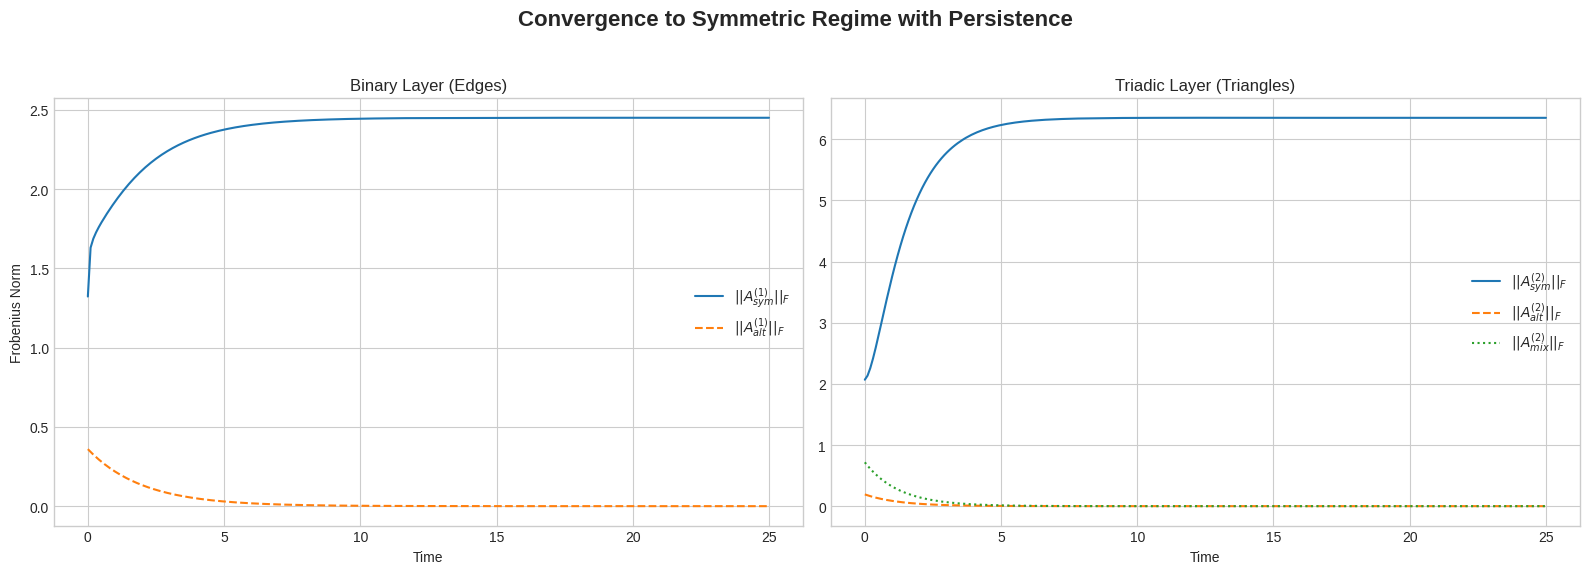
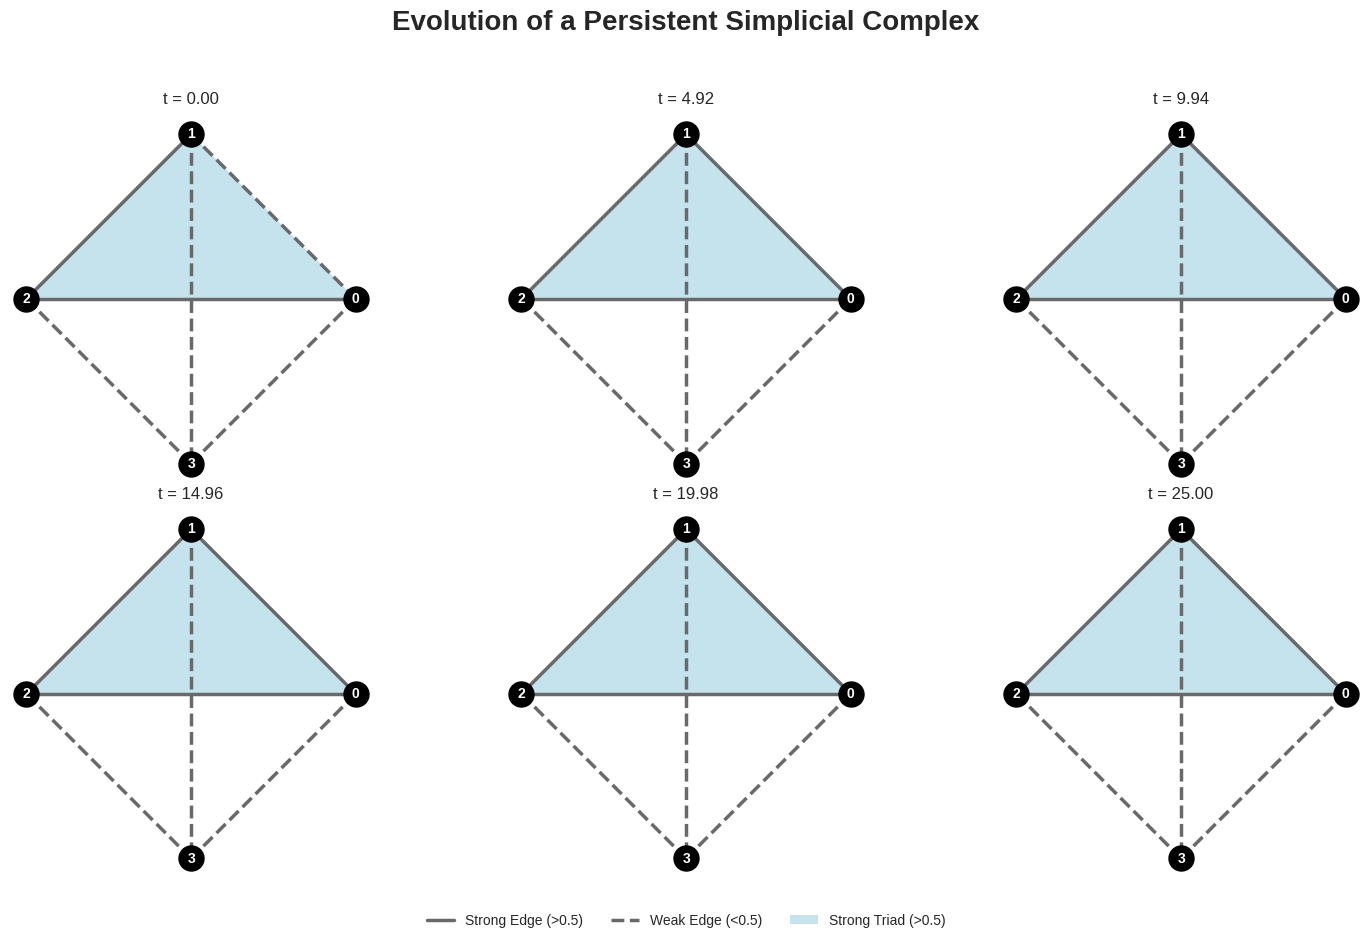

These charts were generated, in order, by the following Python code:
import numpy as np
from scipy.integrate import solve_ivp
import matplotlib.pyplot as plt
from matplotlib.patches import Polygon, Patch
from matplotlib.lines import Line2D
from itertools import combinations

# --- Model Parameters for Consensus-Based Dynamics ---
N = 4
ALPHA = 0.5  # Decay rate for edges
GAMMA = 0.8  # Decay rate for triads
DELTA = 0.5  # Simplicial threshold
ZETA = 0.05  # Smoothing parameter

# Parameters for the new consensus model
KAPPA_1 = 1.0  # Target strength for edges
KAPPA_2 = 1.2  # Target strength for triads (should be > DELTA)
LAMBDA_1 = 2.0  # Sensitivity for edge strength
LAMBDA_2 = 5.0  # Sensitivity for triad strength (high sensitivity is key)
BETA = 25.0    # Simplicial closure enforcement strength

# Simulation time
T_START = 0
T_END = 25
T_POINTS = 250

# --- Smoothened Helper Functions (Unchanged from original code) [cite: 588-603] ---
def max_zeta(x, axis=None):
    return ZETA * np.log(np.sum(np.exp(x / ZETA), axis=axis))

def min_zeta(a, b):
    return -ZETA * np.log(np.exp(-a / ZETA) + np.exp(-b / ZETA))

def H_zeta(z):
    return 0.5 * (1 + np.tanh(z / ZETA))

def sgn_s_zeta(x, y):
    return np.tanh((x + y) / (2 * ZETA))

# --- Projection Operators (Unchanged from original code) [cite: 193, 194, 208] ---
def project_A1(A1):
    A1_sym = 0.5 * (A1 + A1.T)
    A1_alt = 0.5 * (A1 - A1.T)
    return A1_sym, A1_alt

def project_A2(A2):
    A2_sym = (1/6) * (A2 + A2.transpose(1,0,2) + A2.transpose(2,1,0) +
                      A2.transpose(0,2,1) + A2.transpose(1,2,0) + A2.transpose(2,0,1))
    A2_alt = (1/6) * (A2 - A2.transpose(1,0,2) - A2.transpose(2,1,0) -
                      A2.transpose(0,2,1) + A2.transpose(1,2,0) + A2.transpose(2,0,1))
    A2_mix = A2 - A2_sym - A2_alt
    return A2_sym, A2_alt, A2_mix

# --- The NEW System of Differential Equations (Consensus Model) ---
def dynamics(t, y):
    """
    Defines the consensus-based dynamics.
    y is a flattened vector containing x, A1, and A2.
    """
    # Unpack the state vector y
    x = y[0:N]
    A1 = y[N:N + N*N].reshape((N, N))
    A2 = y[N + N*N:].reshape((N, N, N))

    # --- Node dynamics (x_i): Consensus dynamics ---
    x_diff = x[:, np.newaxis] - x
    sum1 = np.sum(A1 * (-x_diff), axis=1) # Sum over j of A_ij * (x_j - x_i)

    # Vectorized triadic consensus term
    triadic_target = 0.5 * (x[np.newaxis, :, np.newaxis] + x[np.newaxis, np.newaxis, :]) - x[:, np.newaxis, np.newaxis]
    sum2 = np.sum(A2 * triadic_target, axis=(1, 2))
    d_x_dt = sum1 + sum2

    # --- Edge dynamics (A_ij^(1)): Hebbian rule + Simplicial Closure ---
    # Hebbian part: strength depends on node proximity
    hebbian_target = KAPPA_1 * np.exp(-LAMBDA_1 * x_diff**2)
    # Simplicial closure part (unchanged logic)
    abs_A1 = np.abs(A1)
    J = np.zeros_like(A1)
    for i in range(N):
        for j in range(N):
            if i == j: continue
            # Find all other nodes k to check for parent triads A_ijk
            valid_indices = [m for m in range(N) if m != i and m != j]
            if not valid_indices: continue

            max_A2 = max_zeta(np.abs(A2[i, j, valid_indices]))
            term1 = H_zeta(max_A2 - DELTA)
            min_A1_abs = min_zeta(abs_A1[i, j], abs_A1[j, i])
            term2 = H_zeta(DELTA - min_A1_abs)
            J[i, j] = term1 * term2

    reinforcement = BETA * DELTA * J * sgn_s_zeta(A1, A1.T)
    d_A1_dt = -ALPHA * (A1 - hebbian_target) + reinforcement
    np.fill_diagonal(d_A1_dt, 0)

    # --- Triad dynamics (A_ijk^(2)): Persistence via local consensus ---
    # Calculate local variance V_ijk for all triads
    V = (1/3) * (
        x_diff[:, :, np.newaxis]**2 +
        x_diff[:, np.newaxis, :]**2 +
        x_diff[np.newaxis, :, :]**2
    )
    # Target strength T_ijk depends on low variance
    persistence_target = KAPPA_2 * np.exp(-LAMBDA_2 * V)
    d_A2_dt = -GAMMA * (A2 - persistence_target)

    # Flatten derivatives for the solver
    dy_dt = np.concatenate([d_x_dt.flatten(), d_A1_dt.flatten(), d_A2_dt.flatten()])
    return dy_dt

# --- Main Simulation ---
if __name__ == "__main__":
    print("--- Running Consensus-Based Simulation for Persistent Triads ---")

    # --- Initial Conditions ---
    # Nodes for triad (0,1,2) start in consensus, node 3 is an outlier.
    # This will encourage the triad (0,1,2) to persist.
    x_0 = np.array([0.1, 0.15, 0.2, 2.0])

    # Initial weights
    A1_0 = np.random.rand(N, N) * 0.5 - 0.25
    np.fill_diagonal(A1_0, 0)
    A2_0 = np.random.rand(N, N, N) * 0.5 - 0.25

    # Create the same initial simplicial violation on triad (0,1,2)
    # This triad is strong...
    A2_0[0,1,2] = A2_0[0,2,1] = A2_0[1,0,2] = 0.8
    A2_0[1,2,0] = A2_0[2,0,1] = A2_0[2,1,0] = 0.8
    # ...it has two strong edges...
    A1_0[0,2] = A1_0[2,0] = 0.6
    A1_0[1,2] = A1_0[2,1] = 0.7
    # ...but one WEAK edge, creating the violation.
    A1_0[0,1] = A1_0[1,0] = 0.1

    y0 = np.concatenate([x_0.flatten(), A1_0.flatten(), A2_0.flatten()])

    # Run the simulation
    sol = solve_ivp(
        dynamics, (T_START, T_END), y0,
        dense_output=True, t_eval=np.linspace(T_START, T_END, T_POINTS)
    )

    # --- Post-processing and Plotting ---
    print("Generating plots...")
    t = sol.t
    A1_t = sol.y[N:N+N*N:, :].reshape(N, N, -1)
    A2_t = sol.y[N+N*N:, :].reshape(N, N, N, -1)

    # --- Plotting Figure 1: Frobenius Norms ---
    plt.style.use('seaborn-v0_8-whitegrid')
    fig1, (ax1, ax2) = plt.subplots(1, 2, figsize=(16, 6))

    A1_sym_norm, A1_alt_norm = [], []
    A2_sym_norm, A2_alt_norm, A2_mix_norm = [], [], []
    for i in range(len(t)):
        A1_sym, A1_alt = project_A1(A1_t[:,:,i])
        A2_sym, A2_alt, A2_mix = project_A2(A2_t[:,:,:,i])
        A1_sym_norm.append(np.linalg.norm(A1_sym))
        A1_alt_norm.append(np.linalg.norm(A1_alt))
        A2_sym_norm.append(np.linalg.norm(A2_sym))
        A2_alt_norm.append(np.linalg.norm(A2_alt))
        A2_mix_norm.append(np.linalg.norm(A2_mix))

    ax1.plot(t, A1_sym_norm, label=r'$||A_{sym}^{(1)}||_F$')
    ax1.plot(t, A1_alt_norm, label=r'$||A_{alt}^{(1)}||_F$', linestyle='--')
    ax1.set_title('Binary Layer (Edges)')
    ax1.set_xlabel('Time')
    ax1.set_ylabel('Frobenius Norm')
    ax1.legend()
    fig1.suptitle('Convergence to Symmetric Regime with Persistence', fontsize=16, fontweight='bold')

    ax2.plot(t, A2_sym_norm, label=r'$||A_{sym}^{(2)}||_F$')
    ax2.plot(t, A2_alt_norm, label=r'$||A_{alt}^{(2)}||_F$', linestyle='--')
    ax2.plot(t, A2_mix_norm, label=r'$||A_{mix}^{(2)}||_F$', linestyle=':')
    ax2.set_title('Triadic Layer (Triangles)')
    ax2.set_xlabel('Time')
    ax2.legend()
    fig1.tight_layout(rect=[0, 0.03, 1, 0.95])

    # --- Plotting Figure 2: Network Evolution Snapshots ---
    fig2, axes = plt.subplots(2, 3, figsize=(15, 10))
    axes = axes.flatten()
    snapshot_indices = np.linspace(0, T_POINTS - 1, 6, dtype=int)
    node_pos = {0: (1, 0.5), 1: (0.5, 1), 2: (0, 0.5), 3: (0.5, 0)}

    for i, frame_idx in enumerate(snapshot_indices):
        ax = axes[i]
        A1_snap = np.mean(A1_t[:,:,frame_idx-2:frame_idx+2], axis=2) if frame_idx > 1 else A1_t[:,:,frame_idx]
        A2_snap = np.mean(A2_t[:,:,:,frame_idx-2:frame_idx+2], axis=3) if frame_idx > 1 else A2_t[:,:,:,frame_idx]

        for u, v, w in combinations(range(N), 3):
            if np.abs(A2_snap[u, v, w]) >= DELTA:
                ax.add_patch(Polygon([node_pos[u], node_pos[v], node_pos[w]], facecolor='lightblue', alpha=0.7, zorder=1))

        for u, v in combinations(range(N), 2):
            strength = np.abs(A1_snap[u, v])
            style = 'solid' if strength >= DELTA else 'dashed'
            ax.plot([node_pos[u][0], node_pos[v][0]], [node_pos[u][1], node_pos[v][1]], color='dimgray', lw=2.5, linestyle=style, zorder=2)

        for u in range(N):
            ax.plot(node_pos[u][0], node_pos[u][1], 'o', markersize=18, color='black', zorder=3)
            ax.text(node_pos[u][0], node_pos[u][1], str(u), ha='center', va='center', color='white', fontweight='bold', fontsize=10)

        ax.set_title(f't = {t[frame_idx]:.2f}', pad=10)
        ax.set_aspect('equal')
        ax.axis('off')

    legend_elements = [
        Line2D([0], [0], color='dimgray', lw=2.5, linestyle='solid', label=f'Strong Edge (>{DELTA})'),
        Line2D([0], [0], color='dimgray', lw=2.5, linestyle='dashed', label=f'Weak Edge (<{DELTA})'),
        Patch(facecolor='lightblue', alpha=0.7, label=f'Strong Triad (>{DELTA})')
    ]
    fig2.legend(handles=legend_elements, loc='lower center', ncol=3, bbox_to_anchor=(0.5, 0.05))
    fig2.suptitle('Evolution of a Persistent Simplicial Complex', fontsize=20, fontweight='bold')
    fig2.tight_layout(rect=[0, 0.1, 1, 0.95])

    fig1.savefig('consensus_frobenius_norms.png', dpi=300, bbox_inches='tight')
    fig2.savefig('consensus_network_evolution.png', dpi=300, bbox_inches='tight')
    print("\nPlots saved as 'consensus_frobenius_norms.png' and 'consensus_network_evolution.png'")
    plt.show()
